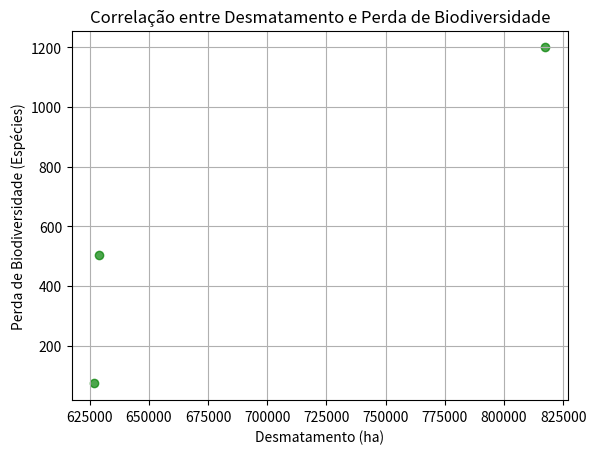

Generate this figure with matplotlib:
import numpy as np
import pandas as pd

# Dados fictícios para análise
# Substitua pelos valores reais
desmatamento = [628800, 817400, 627000]  # Hectares por ano
perda_biodiversidade = [503, 1200, 74]   # Espécies ameaçadas por ano

# Criar um DataFrame para melhor manipulação dos dados
dados = pd.DataFrame({
    "Desmatamento (ha)": desmatamento,
    "Perda de Biodiversidade (Espécies)": perda_biodiversidade
})

# Calcular a correlação de Pearson
correlacao = dados.corr().iloc[0, 1]  # Correlação entre as duas colunas

# Classificar o nível de correlação
if abs(correlacao) > 0.6:
    nivel = "moderada" if abs(correlacao) <= 0.8 else "forte"
    print(f"A correlação linear é {nivel} ({correlacao:.2f}).")
else:
    print(f"A correlação linear é fraca ({correlacao:.2f}).")

# Visualizar os dados
print("\nDados analisados:")
print(dados)

# Análise gráfica (opcional)
import matplotlib.pyplot as plt

plt.scatter(desmatamento, perda_biodiversidade, color='green', alpha=0.7)
plt.title("Correlação entre Desmatamento e Perda de Biodiversidade")
plt.xlabel("Desmatamento (ha)")
plt.ylabel("Perda de Biodiversidade (Espécies)")
plt.grid(True)
plt.show()
